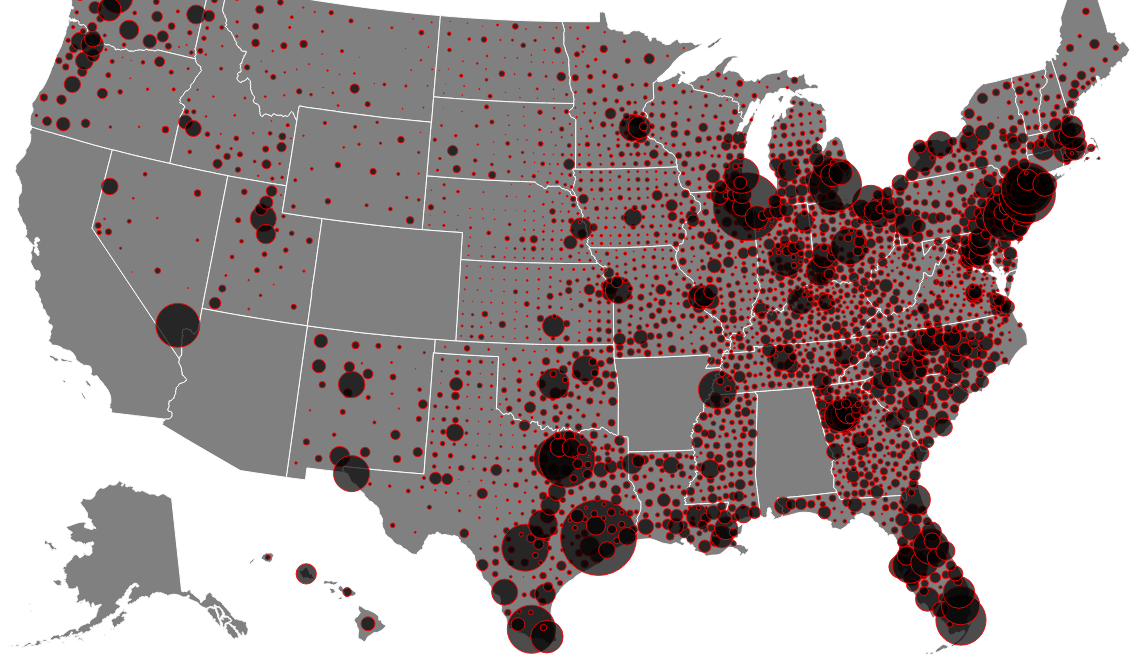
D3 v6 page, settled after 480 driven frames (8 s of simulated time); the page loaded 1 data file(s).

    
    let width = 1250;
    let height = 700;

    let svg = d3.select("body").select("svg")

    // //https://developer.mozilla.org/en-US/docs/Web/JavaScript/Reference/Global_Objects/Promise
    d3.json('topo-final.json').then(function (data) {

        console.log({data})
        let counties = topojson.feature(data, data.objects.county);
        let states = topojson.feature(data, data.objects.cb_2018_us_state_20m);
        console.log(counties)

        let projection = d3.geoIdentity()
            .fitSize([width, height], states)
            .reflectY(true)
        let path = d3.geoPath(projection)

        svg.append("g")
            .attr("class", "states")
            .selectAll("path")
            .data(states.features)
            .join("path")
            .attr("d", path)
            .attr("fill", "grey")
            .attr("stroke", "white")

        //let data = topojson.feature(raw, raw.objects.county);

        let circles = svg.append("g")
            .selectAll(".circles")
            .data(counties.features.filter(d => d.geometry != null).sort((a, b) => d3.descending(a.properties.pop_18_in_poverty, b.pop_18_in_poverty)))
            .join("circle")
            .attr("class", function (d) { return "circles p-" + d.properties.GEOID})
            .attr("fill", "black")
            .attr("stroke", "red")
            .attr("fill-opacity", 0.7)
            .attr("stroke-width", 0.9)
            .attr("transform", d => `translate(${projection([d.geometry.coordinates[0], d.geometry.coordinates[1]])})`)
            .attr("r", d => Math.sqrt(d.properties.pop_18_in_poverty / 200))
            

        let popup = d3.select(".popup")

        circles.on("mouseover", (pointer_event, d) => {
            svg.select(".p-" + d.properties.GEOID)
                .style("stroke-width", 5)
                .style("opacity", 1)
                .raise()
            
            popup
                .style("opacity", 1)
                .style("left", (pointer_event.x + 20) + "px")
                .style("top", (pointer_event.y - 20) + "px")
                .html("In " + "<b>" + d.properties.Geo_QName + "</b>, there are " + "<b>" + d.properties.pop_18_in_poverty + "</b>" + " children in poverty.")
        })

        circles.on("mouseout", (pointer_event, d) => {
            svg.select(".p-" + d.properties.GEOID)
                .style("stroke-width", 0.5)
                .style("opacity", 0.5)
                .raise()
            
            popup
                .style("opacity", 0)
        })
    })




### data: topo-final.json
{
 "type": "Topology",
 "arcs": [
  [
   [
    44929,
    18529
   ],
   [
    33,
    23
   ],
   [
    33,
    -35
   ],
   [
    13,
    -87
   ],
   [
    -61,
    7
   ],
   [
    -18,
    92
   ]
  ],
  [
   [
    41366,
    20058
   ],
   [
    77,
    16
   ],
   [
    317,
    62
   ],
   [
    108,
    21
   ],
   [
    109,
    22
   ],
   [
    78,
    15
   ],
   [
    313,
    62
   ],
   [
    35,
    7
   ],
   "... 20 more items"
  ],
  [
   [
    44729,
    20766
   ],
   [
    109,
    -438
   ],
   [
    0,
    0
   ],
   [
    27,
    -103
   ],
   [
    17,
    -63
   ],
   [
    34,
    -132
   ],
   [
    104,
    -397
   ],
   [
    65,
    -247
   ],
   "... 8 more items"
  ],
  [
   [
    45741,
    19293
   ],
   [
    0,
    -171
   ],
   [
    -12,
    -20
   ],
   [
    -13,
    -126
   ],
   [
    -8,
    -124
   ],
   [
    -6,
    -47
   ],
   [
    -27,
    -99
   ]
  ],
  [
   [
    45675,
    18706
   ],
   [
    -346,
    -126
   ],
   [
    -31,
    -66
   ]
  ],
  [
   [
    45298,
    18514
   ],
   [
    -54,
    15
   ],
   [
    -58,
    -12
   ],
   [
    -57,
    -86
   ],
   [
    -30,
    -9
   ],
   [
    -20,
    73
   ],
   [
    22,
    92
   ],
   [
    -7,
    27
   ],
   "... 131 more items"
  ],
  [
   [
    43772,
    19091
   ],
   [
    -12,
    49
   ],
   [
    36,
    50
   ],
   [
    5,
    7
   ],
   [
    24,
    6
   ],
   [
    4,
    38
   ],
   [
    -2,
    12
   ],
   [
    -8,
    50
   ],
   "... 1 more items"
  ],
  [
   [
    43818,
    19311
   ],
   [
    44,
    72
   ],
   [
    51,
    85
   ],
   [
    -104,
    75
   ],
   [
    -42,
    31
   ],
   [
    -58,
    -95
   ]
  ],
  "... 200 more items"
 ],
 "transform": {
  "scale": [
   91.42,
   85.19
  ],
  "translate": [
   -2385247.0,
   -1338125.0
  ]
 },
 "objects": {
  "processed_df": {
   "type": "GeometryCollection",
   "geometries": [
    "{... 2 keys}",
    "{... 2 keys}",
    "{... 2 keys}",
    "{... 2 keys}",
    "{... 2 keys}",
    "{... 2 keys}",
    "{... 2 keys}",
    "{... 2 keys}",
    "... 3,212 more items"
   ]
  },
  "cb_2018_us_state_20m": {
   "type": "GeometryCollection",
   "geometries": [
    "{... 3 keys}",
    "{... 3 keys}",
    "{... 3 keys}",
    "{... 3 keys}",
    "{... 3 keys}",
    "{... 3 keys}",
    "{... 3 keys}",
    "{... 2 keys}",
    "... 44 more items"
   ]
  },
  "county": {
   "type": "GeometryCollection",
   "geometries": [
    "{... 2 keys}",
    "{... 2 keys}",
    "{... 2 keys}",
    "{... 2 keys}",
    "{... 2 keys}",
    "{... 3 keys}",
    "{... 3 keys}",
    "{... 3 keys}",
    "... 3,225 more items"
   ]
  }
 }
}